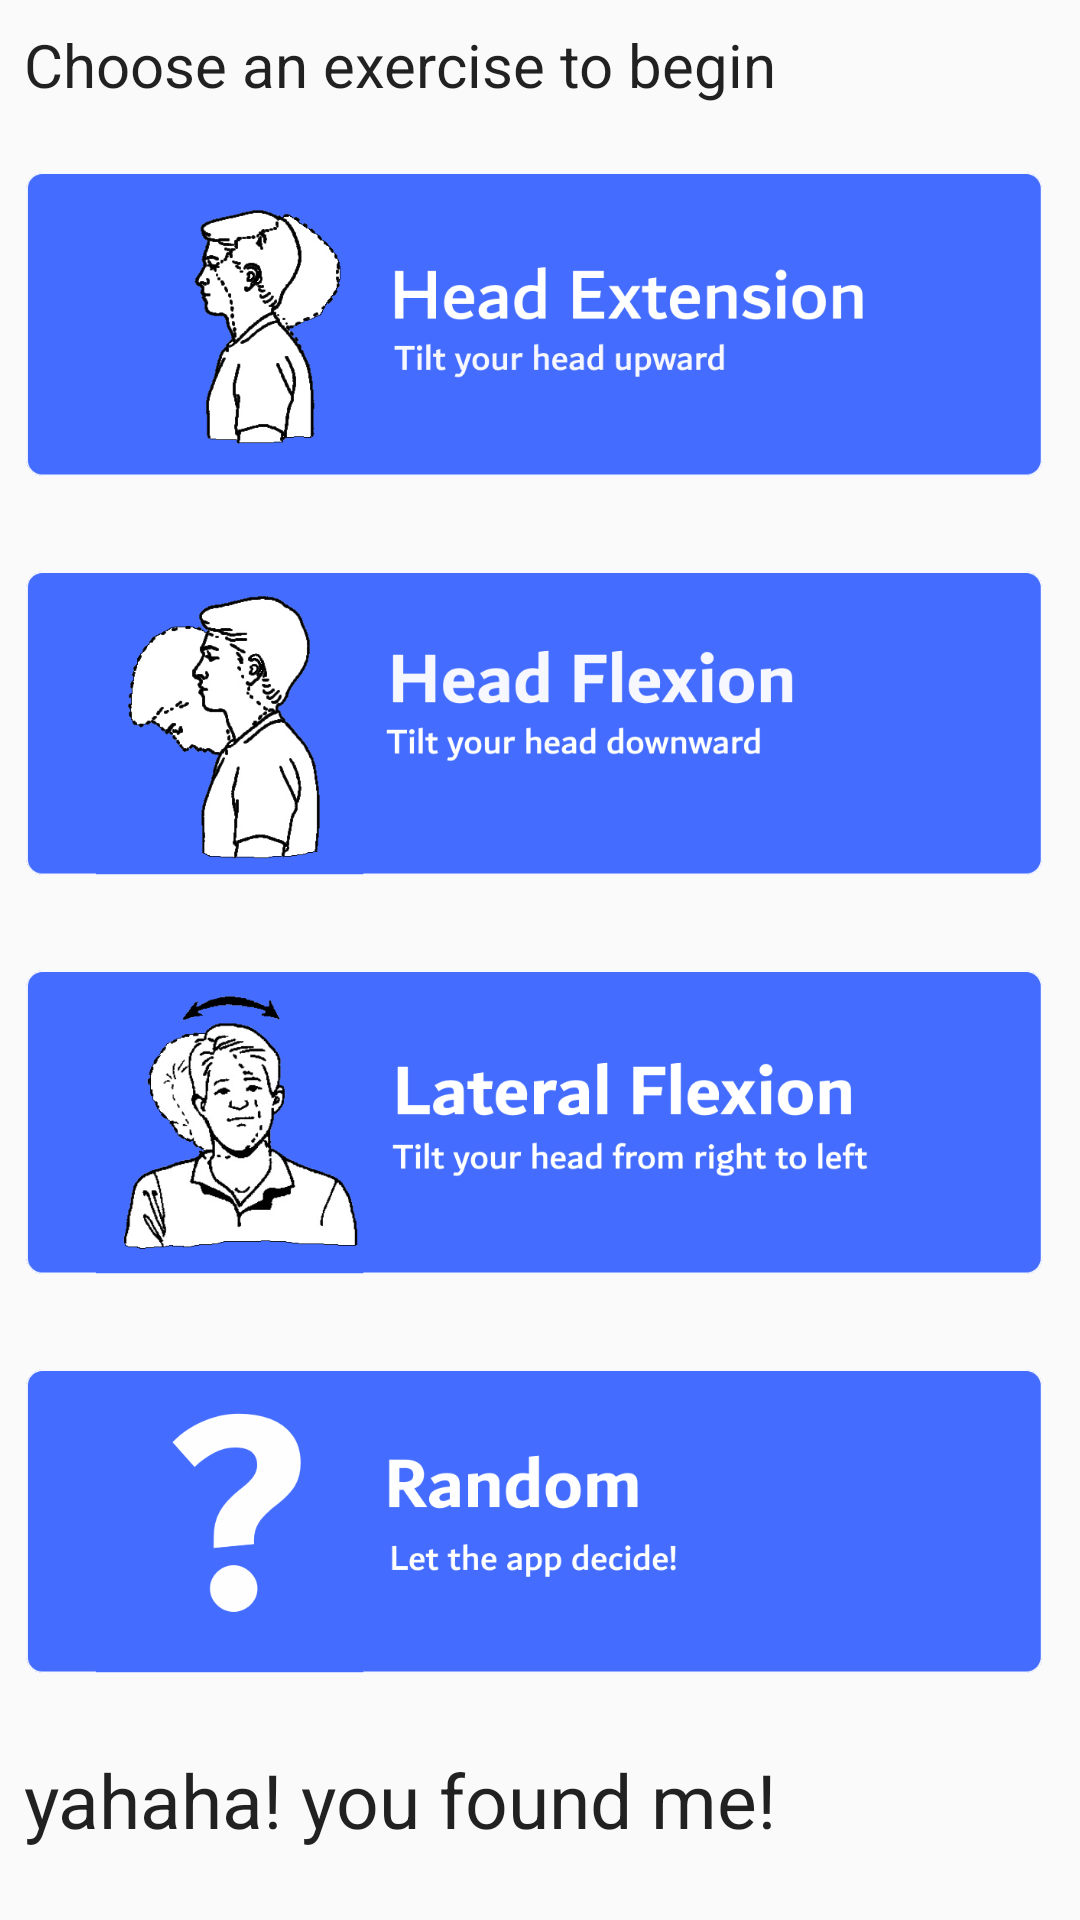

The Android layout XML behind this screen, and the referenced resources:
<!-- AndroidManifest.xml: application theme AppTheme2 -->
<!-- res/layout/fragment_dashboard.xml -->
<?xml version="1.0" encoding="utf-8"?>
<RelativeLayout xmlns:android="http://schemas.android.com/apk/res/android"
    xmlns:tools="http://schemas.android.com/tools"
    android:layout_width="match_parent"
    android:layout_height="match_parent"
    tools:context="com.example.reband.MainActivity">

    <TextView
        android:id="@+id/hint_txtview"
        android:layout_width="wrap_content"
        android:layout_height="wrap_content"
        android:layout_alignParentStart="true"
        android:layout_alignParentLeft="true"
        android:layout_alignParentEnd="true"
        android:layout_alignParentRight="true"
        android:layout_marginStart="8dp"
        android:layout_marginLeft="8dp"
        android:layout_marginTop="8dp"
        android:layout_marginEnd="87dp"
        android:layout_marginRight="87dp"
        android:layout_marginBottom="8dp"
        android:text="Choose an exercise to begin"
        android:textAppearance="@style/TextAppearance.AppCompat.Large"
        android:textSize="20dp" />

    <ScrollView
        android:layout_width="wrap_content"
        android:layout_height="wrap_content"
        android:layout_below="@id/hint_txtview">

        <RelativeLayout
            android:layout_width="match_parent"
            android:layout_height="match_parent">

            <ImageView
                android:id="@+id/head_extension"
                android:layout_width="wrap_content"
                android:layout_height="125dp"
                android:layout_marginStart="8dp"
                android:layout_marginLeft="8dp"
                android:layout_marginTop="4dp"
                android:layout_marginEnd="8dp"
                android:layout_marginRight="8dp"
                android:layout_marginBottom="4dp"
                android:onClick="headExtension"
                android:src="@drawable/head_extension" />

            <ImageView
                android:id="@+id/head_flexion"
                android:layout_width="wrap_content"
                android:layout_height="125dp"
                android:layout_below="@+id/head_extension"
                android:layout_marginStart="8dp"
                android:layout_marginLeft="8dp"
                android:layout_marginTop="4dp"
                android:layout_marginEnd="8dp"
                android:layout_marginRight="8dp"
                android:layout_marginBottom="4dp"
                android:onClick="headFlexion"
                android:src="@drawable/head_flexion" />

            <ImageView
                android:id="@+id/lateral_flexion"
                android:layout_width="wrap_content"
                android:layout_height="125dp"
                android:layout_below="@+id/head_flexion"
                android:layout_marginStart="8dp"
                android:layout_marginLeft="8dp"
                android:layout_marginTop="4dp"
                android:layout_marginEnd="8dp"
                android:layout_marginRight="8dp"
                android:layout_marginBottom="4dp"
                android:onClick="lateralFlexion"
                android:src="@drawable/lateral_flexion" />

            <ImageView
                android:id="@+id/random_exercise"
                android:layout_width="wrap_content"
                android:layout_height="125dp"
                android:layout_below="@+id/lateral_flexion"
                android:layout_marginStart="8dp"
                android:layout_marginLeft="8dp"
                android:layout_marginTop="4dp"
                android:layout_marginEnd="8dp"
                android:layout_marginRight="8dp"
                android:layout_marginBottom="4dp"
                android:onClick="randomExercise"
                android:src="@drawable/random_exercise" />

            <TextView
                android:id="@+id/textView3"
                android:layout_width="wrap_content"
                android:layout_height="wrap_content"
                android:layout_below="@id/random_exercise"
                android:layout_alignParentStart="true"
                android:layout_alignParentLeft="true"
                android:layout_alignParentEnd="true"
                android:layout_alignParentRight="true"
                android:layout_marginStart="8dp"
                android:layout_marginLeft="8dp"
                android:layout_marginTop="8dp"
                android:layout_marginEnd="87dp"
                android:layout_marginRight="87dp"
                android:layout_marginBottom="8dp"
                android:text="yahaha! you found me!"
                android:textAppearance="@style/TextAppearance.AppCompat.Large"
                android:textSize="25sp" />
        </RelativeLayout>
    </ScrollView>
</RelativeLayout>
<!-- resources referenced by this layout -->
<resources>
  <!-- drawable head_extension: png bitmap (drawable, 57300 bytes) -->
  <!-- drawable head_flexion: png bitmap (drawable, 61159 bytes) -->
  <!-- drawable lateral_flexion: png bitmap (drawable, 73975 bytes) -->
  <!-- drawable random_exercise: png bitmap (drawable, 11957 bytes) -->
  <style name="AppTheme2" parent="Theme.AppCompat.Light.DarkActionBar">
          
          <item name="colorPrimary">@color/colorPrimary</item>
          <item name="colorPrimaryDark">@color/colorPrimaryDark</item>
          <item name="colorAccent">@color/colorAccent</item>
      </style>
  <!-- not gathered from this repository: default colours our renderer supplied (Android Studio template values) -->
  <color name="colorPrimary">#FF6200EE</color>
  <color name="colorPrimaryDark">#FF3700B3</color>
  <color name="colorAccent">#FF03DAC5</color>
</resources>
